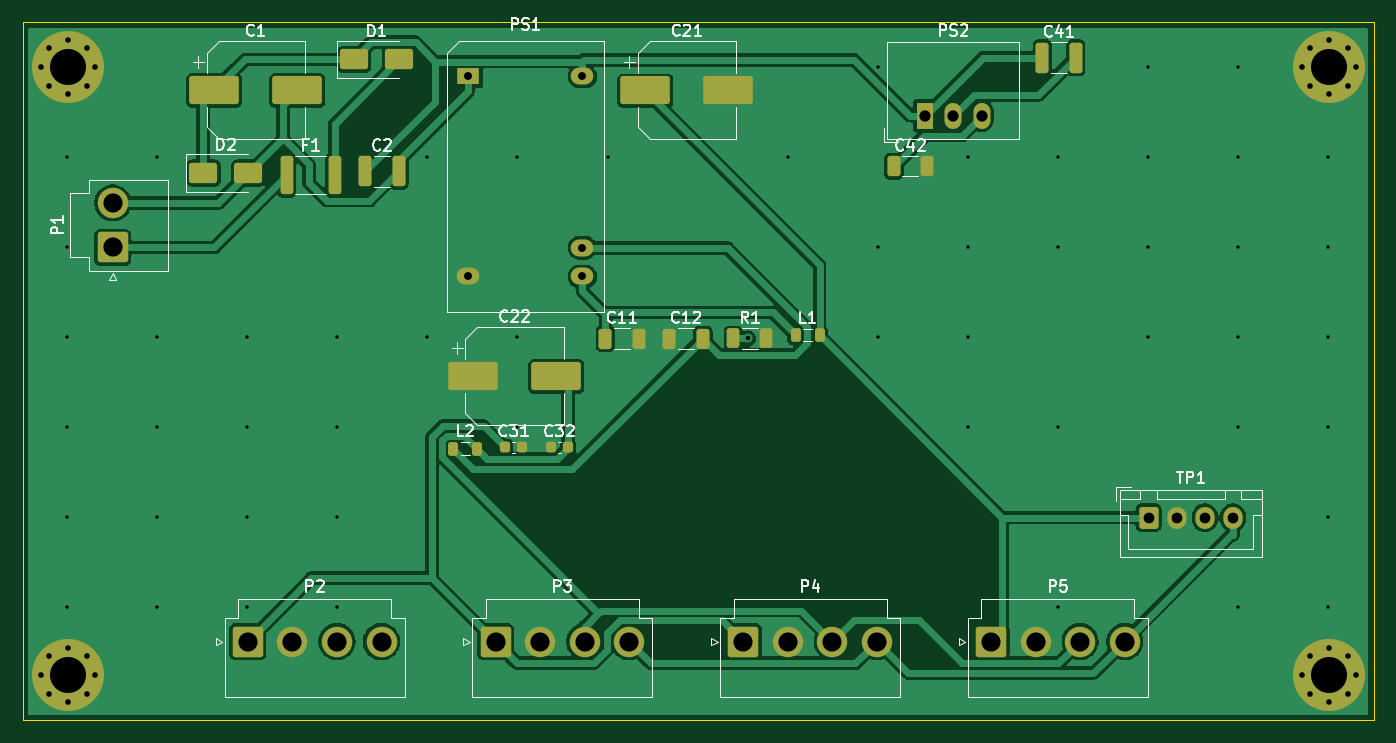
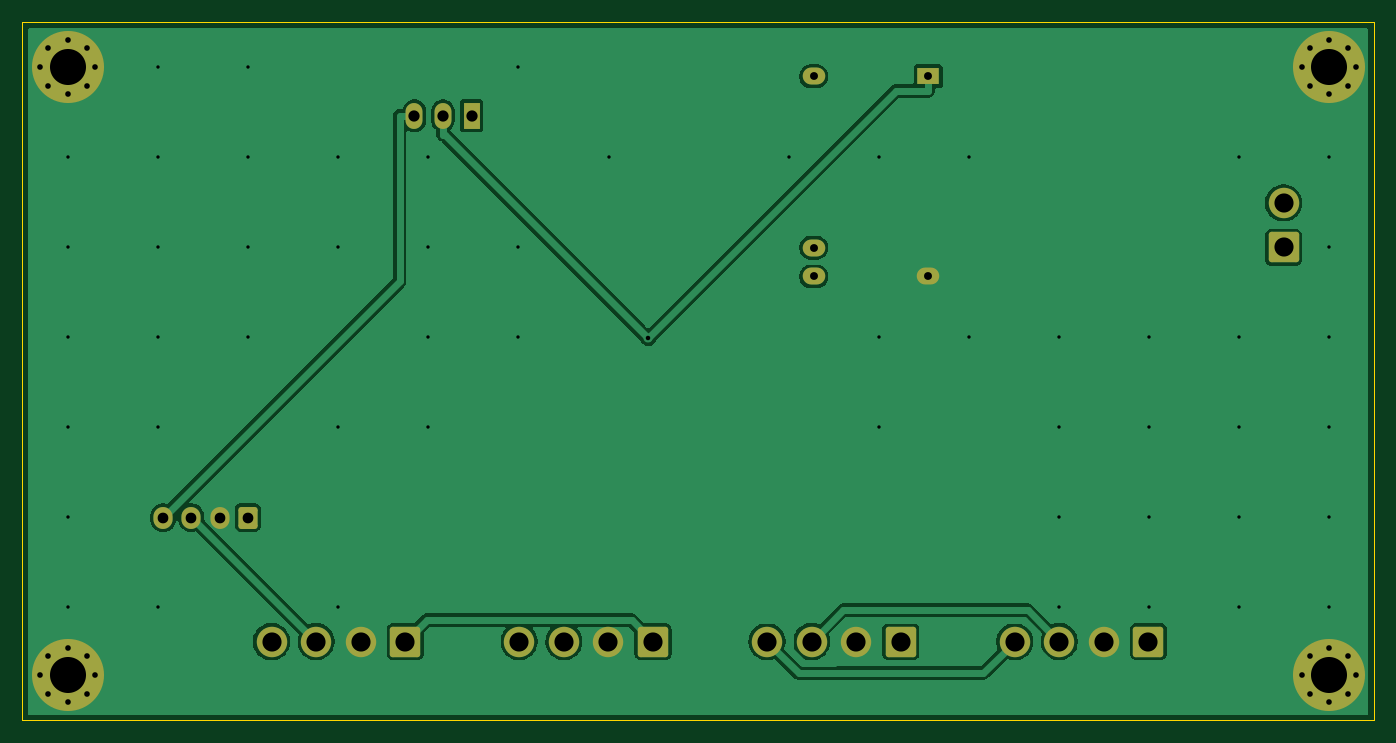
Circuit board: 11 layer files. Board 120.0 x 62.0 mm.
- bottom_copper: power-board-B_Cu.gbr (42430 bytes)
- bottom_mask: power-board-B_Mask.gbr (3423 bytes)
- paste: power-board-B_Paste.gbr (456 bytes)
- bottom_silk: power-board-B_Silkscreen.gbr (3433 bytes)
- outline: power-board-Edge_Cuts.gbr (622 bytes)
- top_copper: power-board-F_Cu.gbr (68135 bytes)
- top_mask: power-board-F_Mask.gbr (5388 bytes)
- paste: power-board-F_Paste.gbr (2956 bytes)
- top_silk: power-board-F_Silkscreen.gbr (38514 bytes)
- drill: power-board-NPTH.drl (264 bytes)
- drill: power-board-PTH.drl (2369 bytes)

=== bottom_copper: power-board-B_Cu.gbr (42430 bytes, source omitted) ===
=== bottom_mask: power-board-B_Mask.gbr ===
%TF.GenerationSoftware,KiCad,Pcbnew,10.0.6*%
%TF.CreationDate,2026-09-15T18:26:14-06:00*%
%TF.ProjectId,power-board,706f7765-722d-4626-9f61-72642e6b6963,rev?*%
%TF.SameCoordinates,Original*%
%TF.FileFunction,Soldermask,Bot*%
%TF.FilePolarity,Negative*%
%FSLAX46Y46*%
G04 Gerber Fmt 4.6, Leading zero omitted, Abs format (unit mm)*
G04 Created by KiCad (PCBNEW 10.0.6) date 2026-09-15 18:26:14*
%MOMM*%
%LPD*%
G01*
G04 APERTURE LIST*
G04 Aperture macros list*
%AMRoundRect*
0 Rectangle with rounded corners*
0 $1 Rounding radius*
0 $2 $3 $4 $5 $6 $7 $8 $9 X,Y pos of 4 corners*
0 Add a 4 corners polygon primitive as box body*
4,1,4,$2,$3,$4,$5,$6,$7,$8,$9,$2,$3,0*
0 Add four circle primitives for the rounded corners*
1,1,$1+$1,$2,$3*
1,1,$1+$1,$4,$5*
1,1,$1+$1,$6,$7*
1,1,$1+$1,$8,$9*
0 Add four rect primitives between the rounded corners*
20,1,$1+$1,$2,$3,$4,$5,0*
20,1,$1+$1,$4,$5,$6,$7,0*
20,1,$1+$1,$6,$7,$8,$9,0*
20,1,$1+$1,$8,$9,$2,$3,0*%
G04 Aperture macros list end*
%ADD10C,0.800000*%
%ADD11C,6.400000*%
%ADD12RoundRect,0.250001X-1.099999X-1.099999X1.099999X-1.099999X1.099999X1.099999X-1.099999X1.099999X0*%
%ADD13C,2.700000*%
%ADD14RoundRect,0.250000X-0.600000X-0.725000X0.600000X-0.725000X0.600000X0.725000X-0.600000X0.725000X0*%
%ADD15O,1.700000X1.950000*%
%ADD16R,2.000000X1.500000*%
%ADD17O,2.000000X1.500000*%
%ADD18RoundRect,0.250001X1.099999X-1.099999X1.099999X1.099999X-1.099999X1.099999X-1.099999X-1.099999X0*%
%ADD19R,1.500000X2.300000*%
%ADD20O,1.500000X2.300000*%
G04 APERTURE END LIST*
D10*
%TO.C,H2*%
X113600000Y-4000000D03*
X114302944Y-2302944D03*
X114302944Y-5697056D03*
X116000000Y-1600000D03*
D11*
X116000000Y-4000000D03*
D10*
X116000000Y-6400000D03*
X117697056Y-2302944D03*
X117697056Y-5697056D03*
X118400000Y-4000000D03*
%TD*%
D12*
%TO.C,P5*%
X86000000Y-55000000D03*
D13*
X89960000Y-55000000D03*
X93920000Y-55000000D03*
X97880000Y-55000000D03*
%TD*%
D14*
%TO.C,TP1*%
X100000000Y-44000000D03*
D15*
X102500000Y-44000000D03*
X105000000Y-44000000D03*
X107500000Y-44000000D03*
%TD*%
D10*
%TO.C,H4*%
X113600000Y-58000000D03*
X114302944Y-56302944D03*
X114302944Y-59697056D03*
X116000000Y-55600000D03*
D11*
X116000000Y-58000000D03*
D10*
X116000000Y-60400000D03*
X117697056Y-56302944D03*
X117697056Y-59697056D03*
X118400000Y-58000000D03*
%TD*%
D12*
%TO.C,P4*%
X64000000Y-55000000D03*
D13*
X67960000Y-55000000D03*
X71920000Y-55000000D03*
X75880000Y-55000000D03*
%TD*%
D16*
%TO.C,PS1*%
X39565000Y-4795000D03*
D17*
X39565000Y-22575000D03*
X49725000Y-22575000D03*
X49725000Y-20035000D03*
X49725000Y-4795000D03*
%TD*%
D18*
%TO.C,P1*%
X8000000Y-20000000D03*
D13*
X8000000Y-16040000D03*
%TD*%
D12*
%TO.C,P2*%
X20000000Y-55000000D03*
D13*
X23960000Y-55000000D03*
X27920000Y-55000000D03*
X31880000Y-55000000D03*
%TD*%
D12*
%TO.C,P3*%
X42000000Y-55000000D03*
D13*
X45960000Y-55000000D03*
X49920000Y-55000000D03*
X53880000Y-55000000D03*
%TD*%
D19*
%TO.C,PS2*%
X80115000Y-8295000D03*
D20*
X82655000Y-8295000D03*
X85195000Y-8295000D03*
%TD*%
D10*
%TO.C,H1*%
X1600000Y-4000000D03*
X2302944Y-2302944D03*
X2302944Y-5697056D03*
X4000000Y-1600000D03*
D11*
X4000000Y-4000000D03*
D10*
X4000000Y-6400000D03*
X5697056Y-2302944D03*
X5697056Y-5697056D03*
X6400000Y-4000000D03*
%TD*%
%TO.C,H3*%
X1600000Y-58000000D03*
X2302944Y-56302944D03*
X2302944Y-59697056D03*
X4000000Y-55600000D03*
D11*
X4000000Y-58000000D03*
D10*
X4000000Y-60400000D03*
X5697056Y-56302944D03*
X5697056Y-59697056D03*
X6400000Y-58000000D03*
%TD*%
M02*

=== paste: power-board-B_Paste.gbr ===
%TF.GenerationSoftware,KiCad,Pcbnew,10.0.6*%
%TF.CreationDate,2026-09-15T18:26:14-06:00*%
%TF.ProjectId,power-board,706f7765-722d-4626-9f61-72642e6b6963,rev?*%
%TF.SameCoordinates,Original*%
%TF.FileFunction,Paste,Bot*%
%TF.FilePolarity,Positive*%
%FSLAX46Y46*%
G04 Gerber Fmt 4.6, Leading zero omitted, Abs format (unit mm)*
G04 Created by KiCad (PCBNEW 10.0.6) date 2026-09-15 18:26:14*
%MOMM*%
%LPD*%
G01*
G04 APERTURE LIST*
G04 APERTURE END LIST*
M02*

=== bottom_silk: power-board-B_Silkscreen.gbr ===
%TF.GenerationSoftware,KiCad,Pcbnew,10.0.6*%
%TF.CreationDate,2026-09-15T18:26:14-06:00*%
%TF.ProjectId,power-board,706f7765-722d-4626-9f61-72642e6b6963,rev?*%
%TF.SameCoordinates,Original*%
%TF.FileFunction,Legend,Bot*%
%TF.FilePolarity,Positive*%
%FSLAX46Y46*%
G04 Gerber Fmt 4.6, Leading zero omitted, Abs format (unit mm)*
G04 Created by KiCad (PCBNEW 10.0.6) date 2026-09-15 18:26:14*
%MOMM*%
%LPD*%
G01*
G04 APERTURE LIST*
G04 Aperture macros list*
%AMRoundRect*
0 Rectangle with rounded corners*
0 $1 Rounding radius*
0 $2 $3 $4 $5 $6 $7 $8 $9 X,Y pos of 4 corners*
0 Add a 4 corners polygon primitive as box body*
4,1,4,$2,$3,$4,$5,$6,$7,$8,$9,$2,$3,0*
0 Add four circle primitives for the rounded corners*
1,1,$1+$1,$2,$3*
1,1,$1+$1,$4,$5*
1,1,$1+$1,$6,$7*
1,1,$1+$1,$8,$9*
0 Add four rect primitives between the rounded corners*
20,1,$1+$1,$2,$3,$4,$5,0*
20,1,$1+$1,$4,$5,$6,$7,0*
20,1,$1+$1,$6,$7,$8,$9,0*
20,1,$1+$1,$8,$9,$2,$3,0*%
G04 Aperture macros list end*
%ADD10C,0.800000*%
%ADD11C,6.400000*%
%ADD12RoundRect,0.250001X-1.099999X-1.099999X1.099999X-1.099999X1.099999X1.099999X-1.099999X1.099999X0*%
%ADD13C,2.700000*%
%ADD14RoundRect,0.250000X-0.600000X-0.725000X0.600000X-0.725000X0.600000X0.725000X-0.600000X0.725000X0*%
%ADD15O,1.700000X1.950000*%
%ADD16R,2.000000X1.500000*%
%ADD17O,2.000000X1.500000*%
%ADD18RoundRect,0.250001X1.099999X-1.099999X1.099999X1.099999X-1.099999X1.099999X-1.099999X-1.099999X0*%
%ADD19R,1.500000X2.300000*%
%ADD20O,1.500000X2.300000*%
G04 APERTURE END LIST*
%LPC*%
D10*
%TO.C,H2*%
X113600000Y-4000000D03*
X114302944Y-2302944D03*
X114302944Y-5697056D03*
X116000000Y-1600000D03*
D11*
X116000000Y-4000000D03*
D10*
X116000000Y-6400000D03*
X117697056Y-2302944D03*
X117697056Y-5697056D03*
X118400000Y-4000000D03*
%TD*%
D12*
%TO.C,P5*%
X86000000Y-55000000D03*
D13*
X89960000Y-55000000D03*
X93920000Y-55000000D03*
X97880000Y-55000000D03*
%TD*%
D14*
%TO.C,TP1*%
X100000000Y-44000000D03*
D15*
X102500000Y-44000000D03*
X105000000Y-44000000D03*
X107500000Y-44000000D03*
%TD*%
D10*
%TO.C,H4*%
X113600000Y-58000000D03*
X114302944Y-56302944D03*
X114302944Y-59697056D03*
X116000000Y-55600000D03*
D11*
X116000000Y-58000000D03*
D10*
X116000000Y-60400000D03*
X117697056Y-56302944D03*
X117697056Y-59697056D03*
X118400000Y-58000000D03*
%TD*%
D12*
%TO.C,P4*%
X64000000Y-55000000D03*
D13*
X67960000Y-55000000D03*
X71920000Y-55000000D03*
X75880000Y-55000000D03*
%TD*%
D16*
%TO.C,PS1*%
X39565000Y-4795000D03*
D17*
X39565000Y-22575000D03*
X49725000Y-22575000D03*
X49725000Y-20035000D03*
X49725000Y-4795000D03*
%TD*%
D18*
%TO.C,P1*%
X8000000Y-20000000D03*
D13*
X8000000Y-16040000D03*
%TD*%
D12*
%TO.C,P2*%
X20000000Y-55000000D03*
D13*
X23960000Y-55000000D03*
X27920000Y-55000000D03*
X31880000Y-55000000D03*
%TD*%
D12*
%TO.C,P3*%
X42000000Y-55000000D03*
D13*
X45960000Y-55000000D03*
X49920000Y-55000000D03*
X53880000Y-55000000D03*
%TD*%
D19*
%TO.C,PS2*%
X80115000Y-8295000D03*
D20*
X82655000Y-8295000D03*
X85195000Y-8295000D03*
%TD*%
D10*
%TO.C,H1*%
X1600000Y-4000000D03*
X2302944Y-2302944D03*
X2302944Y-5697056D03*
X4000000Y-1600000D03*
D11*
X4000000Y-4000000D03*
D10*
X4000000Y-6400000D03*
X5697056Y-2302944D03*
X5697056Y-5697056D03*
X6400000Y-4000000D03*
%TD*%
%TO.C,H3*%
X1600000Y-58000000D03*
X2302944Y-56302944D03*
X2302944Y-59697056D03*
X4000000Y-55600000D03*
D11*
X4000000Y-58000000D03*
D10*
X4000000Y-60400000D03*
X5697056Y-56302944D03*
X5697056Y-59697056D03*
X6400000Y-58000000D03*
%TD*%
%LPD*%
M02*

=== outline: power-board-Edge_Cuts.gbr ===
%TF.GenerationSoftware,KiCad,Pcbnew,10.0.6*%
%TF.CreationDate,2026-09-15T18:26:14-06:00*%
%TF.ProjectId,power-board,706f7765-722d-4626-9f61-72642e6b6963,rev?*%
%TF.SameCoordinates,Original*%
%TF.FileFunction,Profile,NP*%
%FSLAX46Y46*%
G04 Gerber Fmt 4.6, Leading zero omitted, Abs format (unit mm)*
G04 Created by KiCad (PCBNEW 10.0.6) date 2026-09-15 18:26:14*
%MOMM*%
%LPD*%
G01*
G04 APERTURE LIST*
%TA.AperFunction,Profile*%
%ADD10C,0.100000*%
%TD*%
G04 APERTURE END LIST*
D10*
X0Y0D02*
X120000000Y0D01*
X0Y-62000000D02*
X0Y0D01*
X120000000Y0D02*
X120000000Y-62000000D01*
X120000000Y-62000000D02*
X0Y-62000000D01*
M02*

=== top_copper: power-board-F_Cu.gbr (68135 bytes, source omitted) ===
=== top_mask: power-board-F_Mask.gbr ===
%TF.GenerationSoftware,KiCad,Pcbnew,10.0.6*%
%TF.CreationDate,2026-09-15T18:26:14-06:00*%
%TF.ProjectId,power-board,706f7765-722d-4626-9f61-72642e6b6963,rev?*%
%TF.SameCoordinates,Original*%
%TF.FileFunction,Soldermask,Top*%
%TF.FilePolarity,Negative*%
%FSLAX46Y46*%
G04 Gerber Fmt 4.6, Leading zero omitted, Abs format (unit mm)*
G04 Created by KiCad (PCBNEW 10.0.6) date 2026-09-15 18:26:14*
%MOMM*%
%LPD*%
G01*
G04 APERTURE LIST*
G04 Aperture macros list*
%AMRoundRect*
0 Rectangle with rounded corners*
0 $1 Rounding radius*
0 $2 $3 $4 $5 $6 $7 $8 $9 X,Y pos of 4 corners*
0 Add a 4 corners polygon primitive as box body*
4,1,4,$2,$3,$4,$5,$6,$7,$8,$9,$2,$3,0*
0 Add four circle primitives for the rounded corners*
1,1,$1+$1,$2,$3*
1,1,$1+$1,$4,$5*
1,1,$1+$1,$6,$7*
1,1,$1+$1,$8,$9*
0 Add four rect primitives between the rounded corners*
20,1,$1+$1,$2,$3,$4,$5,0*
20,1,$1+$1,$4,$5,$6,$7,0*
20,1,$1+$1,$6,$7,$8,$9,0*
20,1,$1+$1,$8,$9,$2,$3,0*%
G04 Aperture macros list end*
%ADD10C,0.800000*%
%ADD11C,6.400000*%
%ADD12RoundRect,0.250000X-0.325000X-0.650000X0.325000X-0.650000X0.325000X0.650000X-0.325000X0.650000X0*%
%ADD13RoundRect,0.218750X-0.218750X-0.381250X0.218750X-0.381250X0.218750X0.381250X-0.218750X0.381250X0*%
%ADD14RoundRect,0.250000X-1.950000X-1.000000X1.950000X-1.000000X1.950000X1.000000X-1.950000X1.000000X0*%
%ADD15RoundRect,0.250001X-1.099999X-1.099999X1.099999X-1.099999X1.099999X1.099999X-1.099999X1.099999X0*%
%ADD16C,2.700000*%
%ADD17RoundRect,0.250000X-0.600000X-0.725000X0.600000X-0.725000X0.600000X0.725000X-0.600000X0.725000X0*%
%ADD18O,1.700000X1.950000*%
%ADD19RoundRect,0.250000X-0.325000X-1.100000X0.325000X-1.100000X0.325000X1.100000X-0.325000X1.100000X0*%
%ADD20R,2.000000X1.500000*%
%ADD21O,2.000000X1.500000*%
%ADD22RoundRect,0.250001X1.099999X-1.099999X1.099999X1.099999X-1.099999X1.099999X-1.099999X-1.099999X0*%
%ADD23R,1.500000X2.300000*%
%ADD24O,1.500000X2.300000*%
%ADD25RoundRect,0.250000X-1.000000X-0.650000X1.000000X-0.650000X1.000000X0.650000X-1.000000X0.650000X0*%
%ADD26RoundRect,0.250000X-0.312500X-0.625000X0.312500X-0.625000X0.312500X0.625000X-0.312500X0.625000X0*%
%ADD27RoundRect,0.225000X-0.225000X-0.250000X0.225000X-0.250000X0.225000X0.250000X-0.225000X0.250000X0*%
%ADD28RoundRect,0.250000X-0.312500X-1.450000X0.312500X-1.450000X0.312500X1.450000X-0.312500X1.450000X0*%
G04 APERTURE END LIST*
D10*
%TO.C,H2*%
X113600000Y-4000000D03*
X114302944Y-2302944D03*
X114302944Y-5697056D03*
X116000000Y-1600000D03*
D11*
X116000000Y-4000000D03*
D10*
X116000000Y-6400000D03*
X117697056Y-2302944D03*
X117697056Y-5697056D03*
X118400000Y-4000000D03*
%TD*%
D12*
%TO.C,C12*%
X57450000Y-28085000D03*
X60400000Y-28085000D03*
%TD*%
D13*
%TO.C,L1*%
X68652500Y-27785000D03*
X70777500Y-27785000D03*
%TD*%
D14*
%TO.C,C22*%
X39995000Y-31435000D03*
X47395000Y-31435000D03*
%TD*%
D15*
%TO.C,P5*%
X86000000Y-55000000D03*
D16*
X89960000Y-55000000D03*
X93920000Y-55000000D03*
X97880000Y-55000000D03*
%TD*%
D14*
%TO.C,C21*%
X55285000Y-6045000D03*
X62685000Y-6045000D03*
%TD*%
D13*
%TO.C,L2*%
X38232500Y-37875000D03*
X40357500Y-37875000D03*
%TD*%
D12*
%TO.C,C42*%
X77370000Y-12785000D03*
X80320000Y-12785000D03*
%TD*%
D17*
%TO.C,TP1*%
X100000000Y-44000000D03*
D18*
X102500000Y-44000000D03*
X105000000Y-44000000D03*
X107500000Y-44000000D03*
%TD*%
D10*
%TO.C,H4*%
X113600000Y-58000000D03*
X114302944Y-56302944D03*
X114302944Y-59697056D03*
X116000000Y-55600000D03*
D11*
X116000000Y-58000000D03*
D10*
X116000000Y-60400000D03*
X117697056Y-56302944D03*
X117697056Y-59697056D03*
X118400000Y-58000000D03*
%TD*%
D19*
%TO.C,C41*%
X90570000Y-3145000D03*
X93520000Y-3145000D03*
%TD*%
D15*
%TO.C,P4*%
X64000000Y-55000000D03*
D16*
X67960000Y-55000000D03*
X71920000Y-55000000D03*
X75880000Y-55000000D03*
%TD*%
D20*
%TO.C,PS1*%
X39565000Y-4795000D03*
D21*
X39565000Y-22575000D03*
X49725000Y-22575000D03*
X49725000Y-20035000D03*
X49725000Y-4795000D03*
%TD*%
D22*
%TO.C,P1*%
X8000000Y-20000000D03*
D16*
X8000000Y-16040000D03*
%TD*%
D14*
%TO.C,C1*%
X16995000Y-6045000D03*
X24395000Y-6045000D03*
%TD*%
D15*
%TO.C,P2*%
X20000000Y-55000000D03*
D16*
X23960000Y-55000000D03*
X27920000Y-55000000D03*
X31880000Y-55000000D03*
%TD*%
D15*
%TO.C,P3*%
X42000000Y-55000000D03*
D16*
X45960000Y-55000000D03*
X49920000Y-55000000D03*
X53880000Y-55000000D03*
%TD*%
D23*
%TO.C,PS2*%
X80115000Y-8295000D03*
D24*
X82655000Y-8295000D03*
X85195000Y-8295000D03*
%TD*%
D10*
%TO.C,H1*%
X1600000Y-4000000D03*
X2302944Y-2302944D03*
X2302944Y-5697056D03*
X4000000Y-1600000D03*
D11*
X4000000Y-4000000D03*
D10*
X4000000Y-6400000D03*
X5697056Y-2302944D03*
X5697056Y-5697056D03*
X6400000Y-4000000D03*
%TD*%
D25*
%TO.C,D1*%
X29435000Y-3295000D03*
X33435000Y-3295000D03*
%TD*%
D10*
%TO.C,H3*%
X1600000Y-58000000D03*
X2302944Y-56302944D03*
X2302944Y-59697056D03*
X4000000Y-55600000D03*
D11*
X4000000Y-58000000D03*
D10*
X4000000Y-60400000D03*
X5697056Y-56302944D03*
X5697056Y-59697056D03*
X6400000Y-58000000D03*
%TD*%
D26*
%TO.C,R1*%
X63132500Y-28065000D03*
X66057500Y-28065000D03*
%TD*%
D25*
%TO.C,D2*%
X16045000Y-13385000D03*
X20045000Y-13385000D03*
%TD*%
D27*
%TO.C,C32*%
X46890000Y-37755000D03*
X48440000Y-37755000D03*
%TD*%
D19*
%TO.C,C2*%
X30450000Y-13235000D03*
X33400000Y-13235000D03*
%TD*%
D27*
%TO.C,C31*%
X42840000Y-37755000D03*
X44390000Y-37755000D03*
%TD*%
D12*
%TO.C,C11*%
X51760000Y-28085000D03*
X54710000Y-28085000D03*
%TD*%
D28*
%TO.C,F1*%
X23447500Y-13585000D03*
X27722500Y-13585000D03*
%TD*%
M02*

=== paste: power-board-F_Paste.gbr (2956 bytes, source withheld) ===
=== top_silk: power-board-F_Silkscreen.gbr (38514 bytes, source omitted) ===
=== drill: power-board-NPTH.drl ===
M48
; DRILL file KiCad 10.0.6 date 2026-09-15T18:26:16
; FORMAT={-:-/ absolute / metric / decimal}
; #@! TF.CreationDate,2026-09-15T18:26:16-06:00
; #@! TF.GenerationSoftware,Kicad,Pcbnew,10.0.6
; #@! TF.FileFunction,NonPlated,1,2,NPTH
FMAT,2
METRIC
%
G90
G05
M30

=== drill: power-board-PTH.drl ===
M48
; DRILL file KiCad 10.0.6 date 2026-09-15T18:26:16
; FORMAT={-:-/ absolute / metric / decimal}
; #@! TF.CreationDate,2026-09-15T18:26:16-06:00
; #@! TF.GenerationSoftware,Kicad,Pcbnew,10.0.6
; #@! TF.FileFunction,Plated,1,2,PTH
FMAT,2
METRIC
; #@! TA.AperFunction,Plated,PTH,ViaDrill
T1C0.300
; #@! TA.AperFunction,Plated,PTH,ViaDrill
T2C0.400
; #@! TA.AperFunction,Plated,PTH,ComponentDrill
T3C0.500
; #@! TA.AperFunction,Plated,PTH,ComponentDrill
T4C0.700
; #@! TA.AperFunction,Plated,PTH,ComponentDrill
T5C0.950
; #@! TA.AperFunction,Plated,PTH,ComponentDrill
T6C1.000
; #@! TA.AperFunction,Plated,PTH,ComponentDrill
T7C1.700
; #@! TA.AperFunction,Plated,PTH,ComponentDrill
T8C3.200
%
G90
G05
T1
X3.95Y-11.95
X3.95Y-19.95
X3.95Y-27.95
X3.95Y-35.95
X3.95Y-43.95
X3.95Y-51.95
X11.95Y-11.95
X11.95Y-27.95
X11.95Y-35.95
X11.95Y-43.95
X11.95Y-51.95
X19.95Y-27.95
X19.95Y-35.95
X19.95Y-43.95
X19.95Y-51.95
X27.95Y-27.95
X27.95Y-35.95
X27.95Y-43.95
X27.95Y-51.95
X35.95Y-11.95
X35.95Y-27.95
X43.95Y-11.95
X43.95Y-27.95
X43.95Y-35.95
X51.95Y-11.95
X67.95Y-11.95
X75.95Y-3.95
X75.95Y-19.95
X75.95Y-27.95
X83.95Y-11.95
X83.95Y-19.95
X83.95Y-27.95
X83.95Y-35.95
X91.95Y-11.95
X91.95Y-19.95
X91.95Y-35.95
X91.95Y-51.95
X99.95Y-3.95
X99.95Y-11.95
X99.95Y-19.95
X99.95Y-27.95
X107.95Y-3.95
X107.95Y-11.95
X107.95Y-19.95
X107.95Y-27.95
X107.95Y-35.95
X107.95Y-51.95
X115.95Y-11.95
X115.95Y-19.95
X115.95Y-27.95
X115.95Y-35.95
X115.95Y-43.95
X115.95Y-51.95
T2
X64.422Y-28.065
T3
X1.6Y-4.0
X1.6Y-58.0
X2.303Y-2.303
X2.303Y-5.697
X2.303Y-56.303
X2.303Y-59.697
X4.0Y-1.6
X4.0Y-6.4
X4.0Y-55.6
X4.0Y-60.4
X5.697Y-2.303
X5.697Y-5.697
X5.697Y-56.303
X5.697Y-59.697
X6.4Y-4.0
X6.4Y-58.0
X113.6Y-4.0
X113.6Y-58.0
X114.303Y-2.303
X114.303Y-5.697
X114.303Y-56.303
X114.303Y-59.697
X116.0Y-1.6
X116.0Y-6.4
X116.0Y-55.6
X116.0Y-60.4
X117.697Y-2.303
X117.697Y-5.697
X117.697Y-56.303
X117.697Y-59.697
X118.4Y-4.0
X118.4Y-58.0
T4
X39.565Y-4.795
X39.565Y-22.575
X49.725Y-4.795
X49.725Y-20.035
X49.725Y-22.575
T5
X100.0Y-44.0
X102.5Y-44.0
X105.0Y-44.0
X107.5Y-44.0
T6
X80.115Y-8.295
X82.655Y-8.295
X85.195Y-8.295
T7
X8.0Y-16.04
X8.0Y-20.0
X20.0Y-55.0
X23.96Y-55.0
X27.92Y-55.0
X31.88Y-55.0
X42.0Y-55.0
X45.96Y-55.0
X49.92Y-55.0
X53.88Y-55.0
X64.0Y-55.0
X67.96Y-55.0
X71.92Y-55.0
X75.88Y-55.0
X86.0Y-55.0
X89.96Y-55.0
X93.92Y-55.0
X97.88Y-55.0
T8
X4.0Y-4.0
X4.0Y-58.0
X116.0Y-4.0
X116.0Y-58.0
M30
